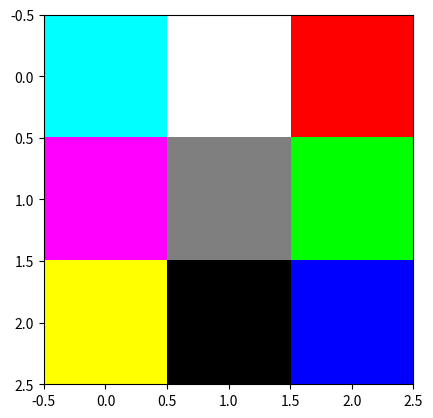

Write the Python code that produced this figure.
import numpy as np
import matplotlib.pyplot as plt
matriz=np.zeros((3,3,3))

print(matriz)
matriz[0,0,1]=matriz[0,0,2]=1 #cyan
matriz[0,1,0]=matriz[0,1,1]=matriz[0,1,2]=1 #blanco
matriz[0,2,0]=1 #rojo

matriz[1,0,0]=matriz[1,0,2]=1 #magenta
matriz[1,1,0]=matriz[1,1,1]=matriz[1,1,2]=0.5 #gris
matriz[1,2,1]=1 #verde

matriz[2,0,0]=matriz[2,0,1]=1 #amarillo
#negro
matriz[2,2,2]=1 #azul






plt.imshow(matriz)
plt.show()